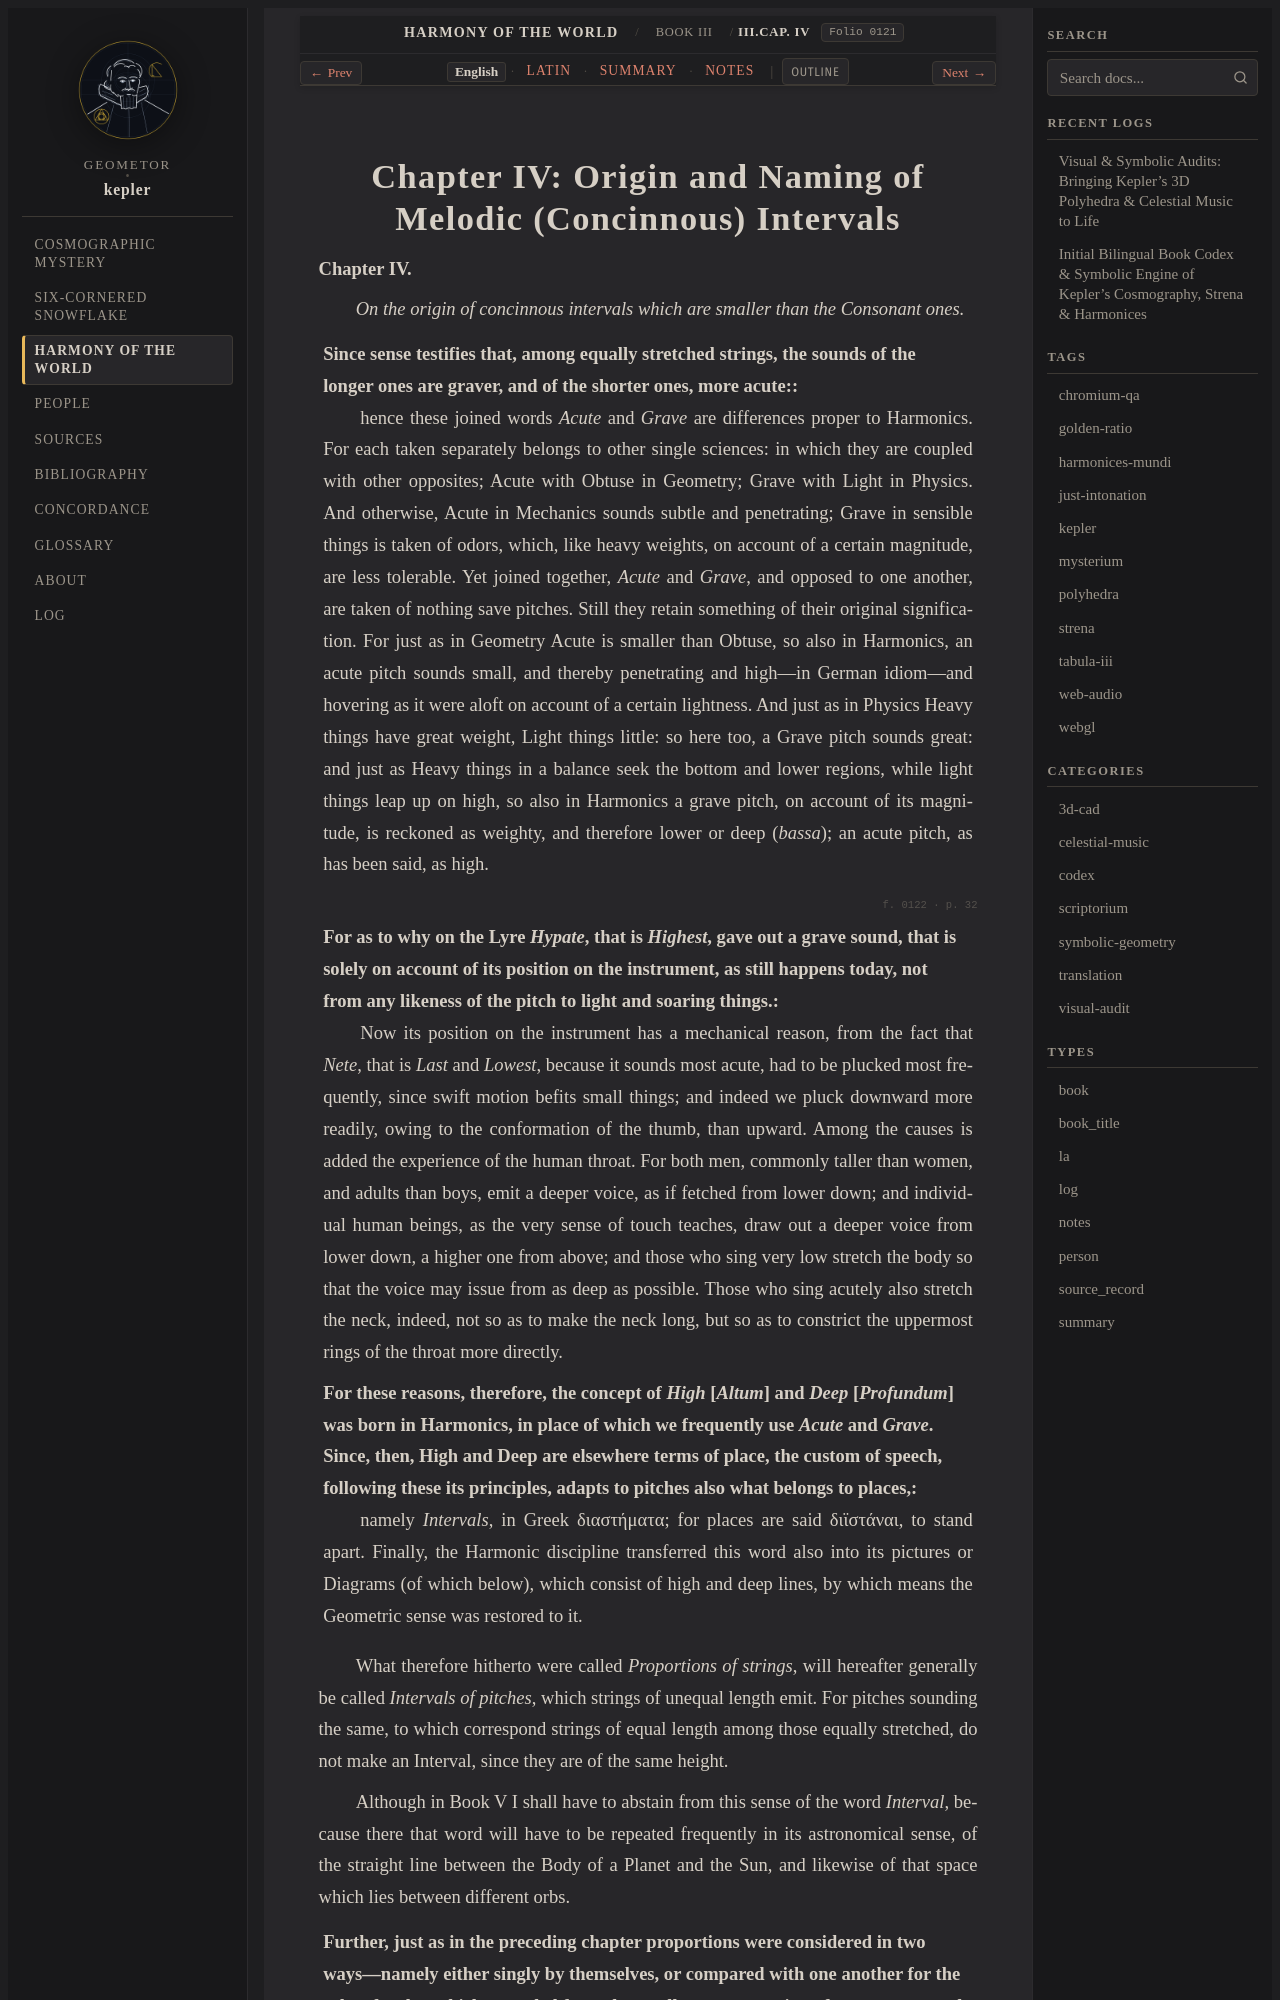

repository: geometor/kepler · page: harmonices_mundi/liber_iii/cap_04/index.html · generator: sphinx

:layout: book
:canonical_id: III.Cap. IV
:order: 5
:folio: harmonices_mundi:0121

.. _hm-liber-iii-cap_04-en:
.. _hm-liber-iii-cap_04:

Chapter IV: Origin and Naming of Melodic (Concinnous) Intervals
===============================================================

.. folio:: harmonices_mundi:0121
   :page: p. 31

**Chapter IV.**

*On the origin of concinnous intervals which are smaller than the Consonant ones.*

Since sense testifies that, among equally stretched strings, the sounds of the longer ones are graver, and of the shorter ones, more acute:
 hence these joined words *Acute* and *Grave* are differences proper to Harmonics. For each taken separately belongs to other single sciences: in which they are coupled with other opposites; Acute with Obtuse in Geometry; Grave with Light in Physics. And otherwise, Acute in Mechanics sounds subtle and penetrating;
 Grave in sensible things is taken of odors, which, like heavy weights, on account of a certain magnitude, are less tolerable. Yet joined together, *Acute* and *Grave*, and opposed to one another, are taken of nothing save pitches. Still they retain something of their original signification.
 For just as in Geometry Acute is smaller than Obtuse, so also in Harmonics, an acute pitch sounds small, and thereby penetrating and high—in German idiom—and hovering as it were aloft on account of a certain lightness. And just as in Physics Heavy things have great weight, Light things little:
 so here too, a Grave pitch sounds great: and just as Heavy things in a balance seek the bottom and lower regions, while light things leap up on high, so also in Harmonics a grave pitch, on account of its magnitude, is reckoned as weighty, and therefore lower or deep (*bassa*);
 an acute pitch, as has been said, as high.

.. folio:: harmonices_mundi:0122
   :page: p. 32

For as to why on the Lyre *Hypate*, that is *Highest*, gave out a grave sound, that is solely on account of its position on the instrument, as still happens today, not from any likeness of the pitch to light and soaring things.
 Now its position on the instrument has a mechanical reason, from the fact that *Nete*, that is *Last* and *Lowest*, because it sounds most acute, had to be plucked most frequently, since swift motion befits small things; and indeed we pluck downward more readily, owing to the conformation of the thumb, than upward.
 Among the causes is added the experience of the human throat. For both men, commonly taller than women, and adults than boys, emit a deeper voice, as if fetched from lower down; and individual human beings, as the very sense of touch teaches, draw out a deeper voice from lower down, a higher one from above;
 and those who sing very low stretch the body so that the voice may issue from as deep as possible. Those who sing acutely also stretch the neck, indeed, not so as to make the neck long, but so as to constrict the uppermost rings of the throat more directly.

For these reasons, therefore, the concept of *High* [*Altum*] and *Deep* [*Profundum*] was born in Harmonics, in place of which we frequently use *Acute* and *Grave*. Since, then, High and Deep are elsewhere terms of place, the custom of speech, following these its principles, adapts to pitches also what belongs to places,
 namely *Intervals*, in Greek διαστήματα; for places are said διϊστάναι, to stand apart. Finally, the Harmonic discipline transferred this word also into its pictures or Diagrams (of which below), which consist of high and deep lines, by which means the Geometric sense was restored to it.

What therefore hitherto were called *Proportions of strings*, will hereafter generally be called *Intervals of pitches*, which strings of unequal length emit. For pitches sounding the same, to which correspond strings of equal length among those equally stretched, do not make an Interval, since they are of the same height.

Although in Book V I shall have to abstain from this sense of the word *Interval*, because there that word will have to be repeated frequently in its astronomical sense, of the straight line between the Body of a Planet and the Sun, and likewise of that space which lies between different orbs.
